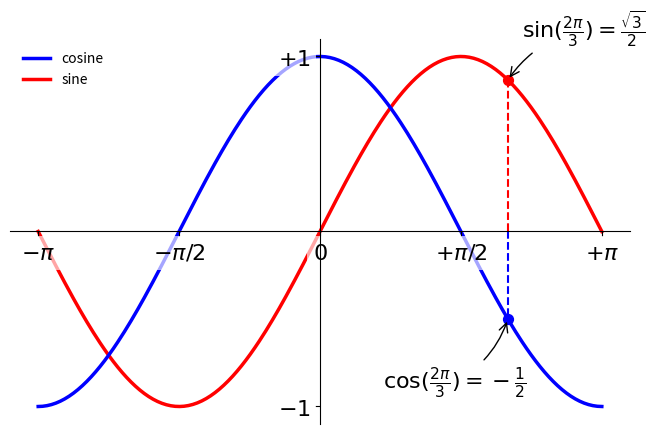

Reproduce this figure in Python.
# -----------------------------------------------------------------------------
# Copyright (c) 2015, Nicolas P. Rougier. All Rights Reserved.
# Distributed under the (new) BSD License. See LICENSE.txt for more info.
#Les étiquettes de tiquettes sont maintenant à peine visibles en raison des lignes bleues et rouges.
# Nous pouvons les rendre plus grands et nous pouvons également ajuster leurs propriétés de manière à ce qu'ils
# soient rendus sur un fond blanc semi-transparent.
# Cela nous permettra de voir à la fois les données et les étiquettes.
# -----------------------------------------------------------------------------
import numpy as np
import matplotlib.pyplot as plt

plt.figure(figsize=(8,5), dpi=80)
ax = plt.subplot(111)
ax.spines['right'].set_color('none')
ax.spines['top'].set_color('none')
ax.xaxis.set_ticks_position('bottom')
ax.spines['bottom'].set_position(('data',0))
ax.yaxis.set_ticks_position('left')
ax.spines['left'].set_position(('data',0))

X = np.linspace(-np.pi, np.pi, 256,endpoint=True)
C,S = np.cos(X), np.sin(X)

plt.plot(X, C, color="blue", linewidth=2.5, linestyle="-", label="cosine",
         zorder=-1)
plt.plot(X, S, color="red", linewidth=2.5, linestyle="-",  label="sine",
         zorder=-2)


plt.xlim(X.min()*1.1, X.max()*1.1)
plt.xticks([-np.pi, -np.pi/2, 0, np.pi/2, np.pi],
           [r'$-\pi$', r'$-\pi/2$', r'$0$', r'$+\pi/2$', r'$+\pi$'])

plt.ylim(C.min()*1.1,C.max()*1.1)
plt.yticks([-1, +1],
           [r'$-1$', r'$+1$'])

plt.legend(loc='upper left', frameon=False)

t = 2*np.pi/3
plt.plot([t,t],[0,np.cos(t)],
         color ='blue',  linewidth=1.5, linestyle="--")
plt.scatter([t,],[np.cos(t),], 50, color ='blue')
plt.annotate(r'$\sin(\frac{2\pi}{3})=\frac{\sqrt{3}}{2}$',
             xy=(t, np.sin(t)),  xycoords='data',
             xytext=(+10, +30), textcoords='offset points', fontsize=16,
             arrowprops=dict(arrowstyle="->", connectionstyle="arc3,rad=.2"))

plt.plot([t,t],[0,np.sin(t)],
         color ='red',  linewidth=1.5, linestyle="--")
plt.scatter([t,],[np.sin(t),], 50, color ='red')
plt.annotate(r'$\cos(\frac{2\pi}{3})=-\frac{1}{2}$',
             xy=(t, np.cos(t)),  xycoords='data',
             xytext=(-90, -50), textcoords='offset points', fontsize=16,
             arrowprops=dict(arrowstyle="->", connectionstyle="arc3,rad=.2"))

for label in ax.get_xticklabels() + ax.get_yticklabels():
    label.set_fontsize(16)
    label.set_bbox(dict(facecolor='white', edgecolor='None', alpha=0.65 ))

#plt.savefig("../figures/exercice_10.png",dpi=72)
plt.show()